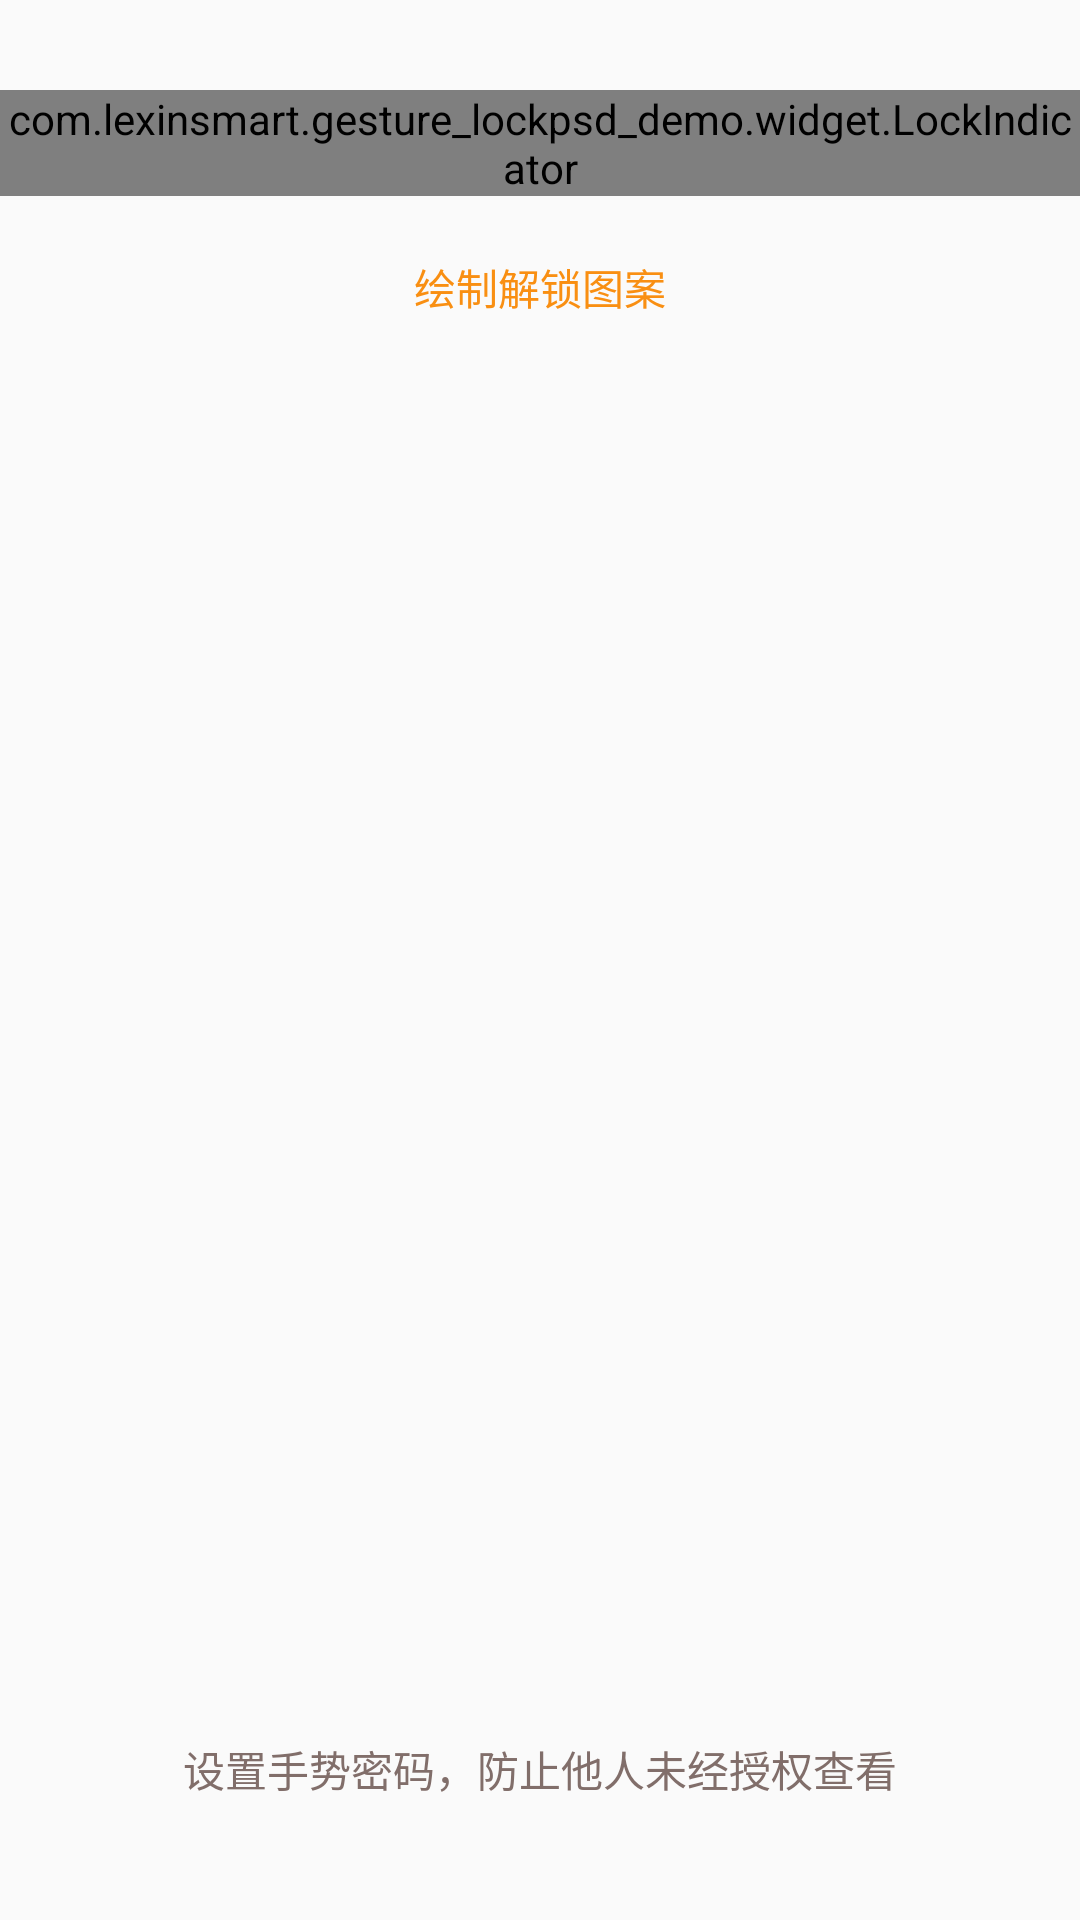

Write the Android layout XML for this screen, with the resource values it uses.
<!-- AndroidManifest.xml: application theme AppTheme -->
<!-- res/layout/activity_gesture_edit.xml -->
<RelativeLayout xmlns:android="http://schemas.android.com/apk/res/android"
    android:layout_width="match_parent"
    android:layout_height="match_parent"
    android:background="@drawable/bg"
    android:fitsSystemWindows="true" >

    <RelativeLayout
        android:id="@+id/top_layout"
        android:layout_width="match_parent"
        android:layout_height="46dip"
        android:layout_alignParentTop="true"
        android:background="#000000"
        android:paddingLeft="20dip"
        android:paddingRight="20dip"
        android:visibility="gone" >

        <TextView
            android:id="@+id/text_title"
            android:layout_width="wrap_content"
            android:layout_height="wrap_content"
            android:layout_centerInParent="true"
            android:gravity="center"
            android:text="@string/setup_gesture_code"
            android:textColor="#ffffff"
            android:textSize="20sp" />

        <TextView
            android:id="@+id/text_cancel"
            android:layout_width="wrap_content"
            android:layout_height="wrap_content"
            android:layout_alignParentRight="true"
            android:layout_centerVertical="true"
            android:gravity="right"
            android:text="取消"
            android:textColor="@color/gesture_cancel_text_color"
            android:textSize="18sp" />
    </RelativeLayout>

    <LinearLayout
        android:id="@+id/gesture_tip_layout"
        android:layout_width="fill_parent"
        android:layout_height="wrap_content"
        android:layout_alignParentTop="true"
        android:gravity="center"
        android:orientation="vertical"
        android:paddingTop="20dip" >

        <com.lexinsmart.gesture_lockpsd_demo.widget.LockIndicator
            android:id="@+id/lock_indicator"
            android:layout_width="wrap_content"
            android:layout_height="wrap_content"
            android:layout_marginTop="10dip" />

        <TextView
            android:id="@+id/text_tip"
            android:layout_width="fill_parent"
            android:layout_height="wrap_content"
            android:layout_marginBottom="20dp"
            android:layout_marginTop="20dp"
            android:gravity="center_horizontal"
            android:text="@string/set_gesture_pattern"
            android:textColor="#F98F12" />
    </LinearLayout>

    <FrameLayout
        android:id="@+id/gesture_container"
        android:layout_width="wrap_content"
        android:layout_height="wrap_content"
        android:layout_below="@+id/gesture_tip_layout"
        android:layout_centerInParent="true"
        android:layout_marginTop="20dp" >
    </FrameLayout>

    <TextView
        android:id="@+id/text_reset"
        android:layout_width="fill_parent"
        android:layout_height="wrap_content"
        android:layout_alignParentBottom="true"
        android:layout_marginBottom="40dp"
        android:gravity="center_horizontal"
        android:text="@string/set_gesture_pattern_reason"
        android:textColor="#816E6A" />

</RelativeLayout>
<!-- resources referenced by this layout -->
<resources>
  <string name="set_gesture_pattern">绘制解锁图案</string>
  <string name="set_gesture_pattern_reason">设置手势密码，防止他人未经授权查看</string>
  <string name="setup_gesture_code">设置手势密码</string>
  <style name="AppTheme" parent="AppBaseTheme">
          
      </style>
  <style name="AppBaseTheme" parent="Theme.AppCompat.Light">
          
      </style>
</resources>
